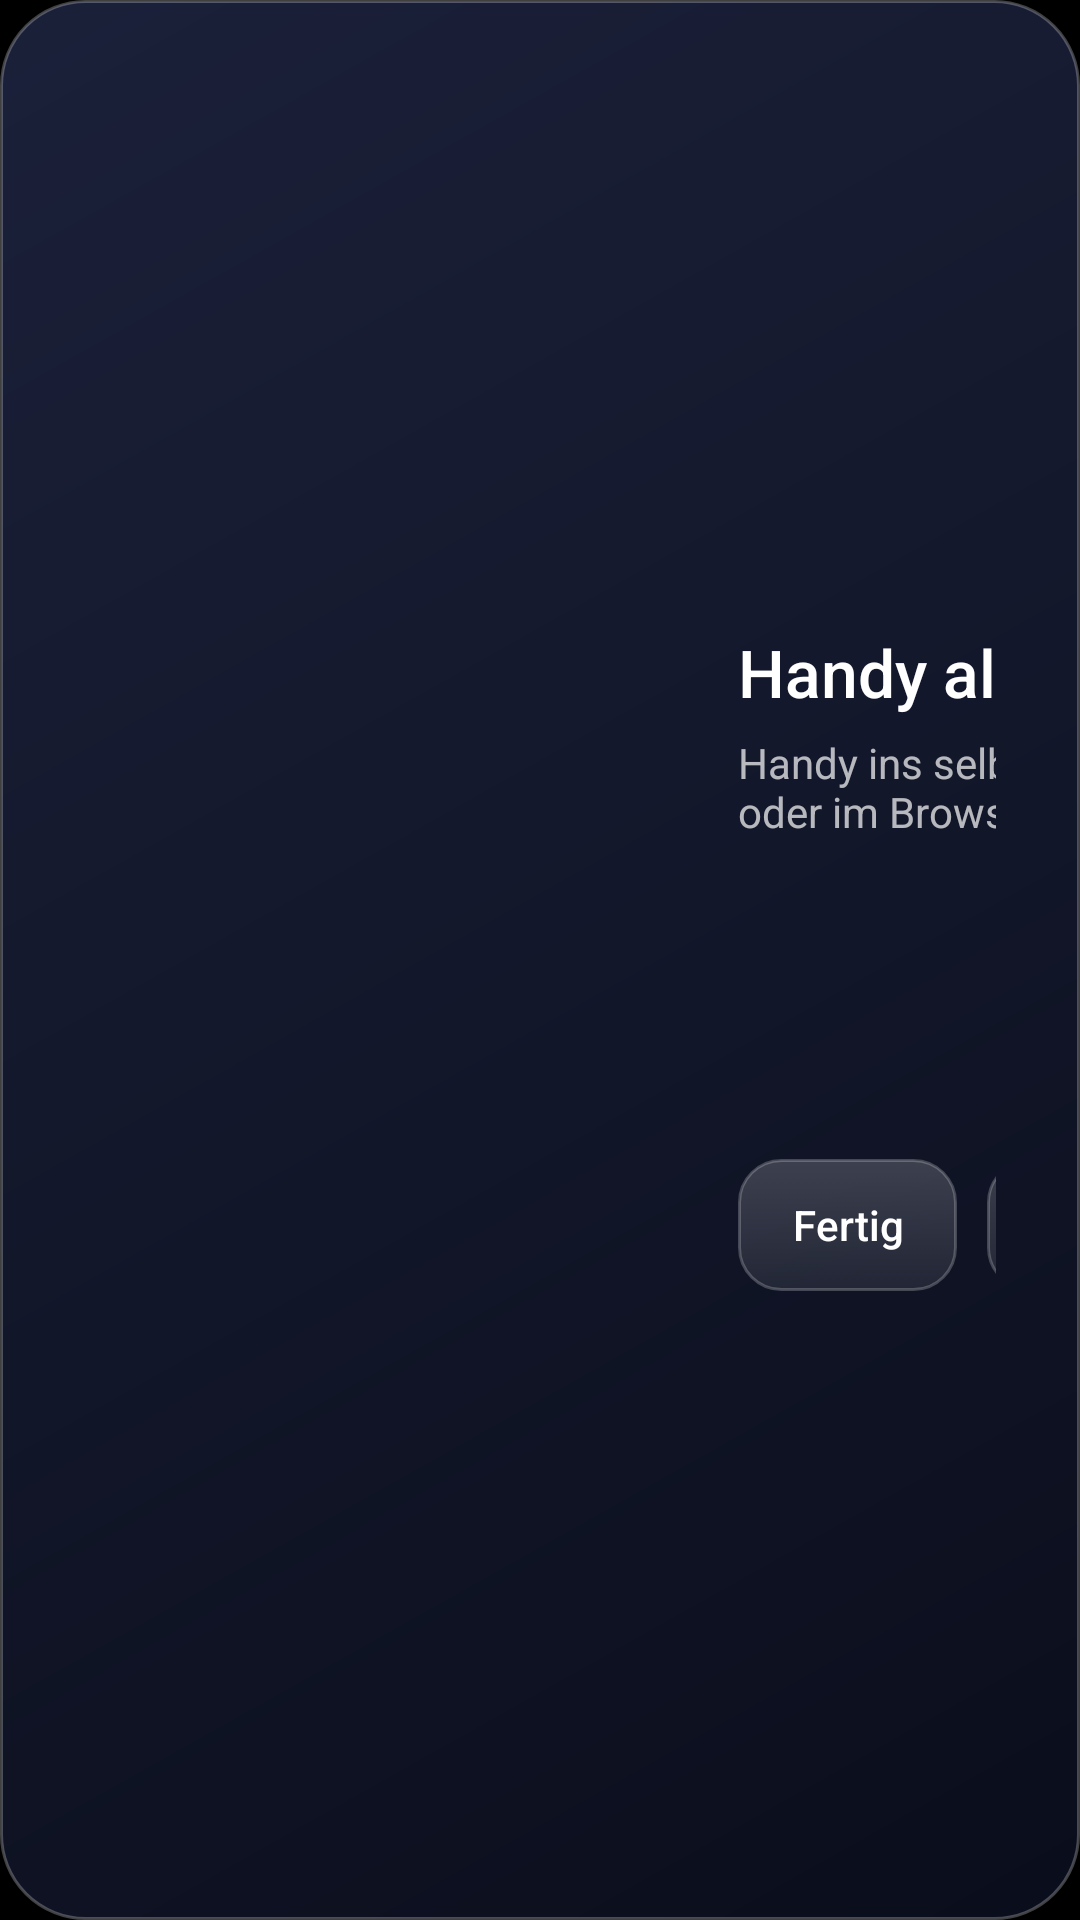

Reconstruct the res/layout file that produces this screen, plus the resources it refers to.
<!-- AndroidManifest.xml: application theme Theme.Glass -->
<!-- res/layout/dialog_remote.xml -->
<?xml version="1.0" encoding="utf-8"?>
<LinearLayout xmlns:android="http://schemas.android.com/apk/res/android"
    android:layout_width="wrap_content"
    android:layout_height="wrap_content"
    android:background="@drawable/glass_panel"
    android:gravity="center_vertical"
    android:orientation="horizontal"
    android:padding="28dp">

    <ImageView
        android:id="@+id/qr"
        android:layout_width="190dp"
        android:layout_height="190dp"
        android:background="@drawable/qr_frame"
        android:padding="10dp" />

    <LinearLayout
        android:layout_width="380dp"
        android:layout_height="wrap_content"
        android:layout_marginStart="28dp"
        android:orientation="vertical">

        <TextView
            android:layout_width="wrap_content"
            android:layout_height="wrap_content"
            android:fontFamily="sans-serif-medium"
            android:text="Handy als Fernbedienung"
            android:textColor="#FFFFFFFF"
            android:textSize="22sp" />

        <TextView
            android:layout_width="wrap_content"
            android:layout_height="wrap_content"
            android:layout_marginTop="6dp"
            android:text="Handy ins selbe WLAN, QR-Code mit der Kamera scannen oder im Browser öffnen:"
            android:textColor="#B3FFFFFF"
            android:textSize="14sp" />

        <TextView
            android:id="@+id/url"
            android:layout_width="wrap_content"
            android:layout_height="wrap_content"
            android:layout_marginTop="8dp"
            android:fontFamily="monospace"
            android:textColor="#FFFFFFFF"
            android:textSize="18sp" />

        <TextView
            android:id="@+id/pin"
            android:layout_width="wrap_content"
            android:layout_height="wrap_content"
            android:layout_marginTop="6dp"
            android:textColor="#FFFFFFFF"
            android:textSize="18sp" />

        <TextView
            android:id="@+id/acc_status"
            android:layout_width="wrap_content"
            android:layout_height="wrap_content"
            android:layout_marginTop="10dp"
            android:textColor="#B3FFFFFF"
            android:textSize="13sp" />

        <LinearLayout
            android:layout_width="wrap_content"
            android:layout_height="wrap_content"
            android:layout_marginTop="16dp"
            android:orientation="horizontal">

            <TextView
                android:id="@+id/btn_close"
                style="@style/GlassButton"
                android:text="Fertig" />

            <TextView
                android:id="@+id/btn_acc"
                style="@style/GlassButton"
                android:text="Bedienungshilfe" />

            <TextView
                android:id="@+id/btn_pin"
                style="@style/GlassButton"
                android:text="Neue PIN" />
        </LinearLayout>
    </LinearLayout>
</LinearLayout>
<!-- resources referenced by this layout -->
<resources>
  <!-- drawable glass_panel (drawable) -->
  <?xml version="1.0" encoding="utf-8"?>
  <shape xmlns:android="http://schemas.android.com/apk/res/android" android:shape="rectangle">
      <gradient android:angle="315" android:endColor="#E60B0F1E" android:startColor="#E61E2440" />
      <stroke android:width="1dp" android:color="#40FFFFFF" />
      <corners android:radius="28dp" />
  </shape>
  <style name="GlassButton" parent="Pill">
          <item name="android:layout_height">44dp</item>
          <item name="android:layout_marginStart">0dp</item>
          <item name="android:layout_marginEnd">10dp</item>
          <item name="android:background">@drawable/glass_button</item>
      </style>
  <style name="Theme.Glass" parent="@android:style/Theme.Material.NoActionBar.Fullscreen">
          <item name="android:windowBackground">@android:color/black</item>
          <item name="android:colorAccent">#FFFFFFFF</item>
          <item name="android:windowShowWallpaper">false</item>
      </style>
  <style name="Pill">
          <item name="android:layout_width">wrap_content</item>
          <item name="android:layout_height">40dp</item>
          <item name="android:layout_marginStart">10dp</item>
          <item name="android:gravity">center</item>
          <item name="android:paddingStart">18dp</item>
          <item name="android:paddingEnd">18dp</item>
          <item name="android:background">@drawable/glass_pill</item>
          <item name="android:textColor">@color/text_on_glass</item>
          <item name="android:textSize">14sp</item>
          <item name="android:fontFamily">sans-serif-medium</item>
          <item name="android:focusable">true</item>
          <item name="android:clickable">true</item>
          <item name="android:singleLine">true</item>
      </style>
  <!-- drawable glass_button (drawable) -->
  <?xml version="1.0" encoding="utf-8"?>
  <selector xmlns:android="http://schemas.android.com/apk/res/android">
      <item android:state_focused="true">
          <shape android:shape="rectangle">
              <solid android:color="#F2FFFFFF" />
              <corners android:radius="14dp" />
          </shape>
      </item>
      <item>
          <shape android:shape="rectangle">
              <gradient android:angle="270" android:endColor="#14FFFFFF" android:startColor="#30FFFFFF" />
              <stroke android:width="1dp" android:color="#38FFFFFF" />
              <corners android:radius="14dp" />
          </shape>
      </item>
  </selector>
  <!-- drawable glass_pill (drawable) -->
  <?xml version="1.0" encoding="utf-8"?>
  <selector xmlns:android="http://schemas.android.com/apk/res/android">
      <item android:state_focused="true">
          <shape android:shape="rectangle">
              <solid android:color="#F2FFFFFF" />
              <corners android:radius="999dp" />
          </shape>
      </item>
      <item>
          <shape android:shape="rectangle">
              <gradient android:angle="270" android:endColor="#14FFFFFF" android:startColor="#30FFFFFF" />
              <stroke android:width="1dp" android:color="#38FFFFFF" />
              <corners android:radius="999dp" />
          </shape>
      </item>
  </selector>
</resources>
